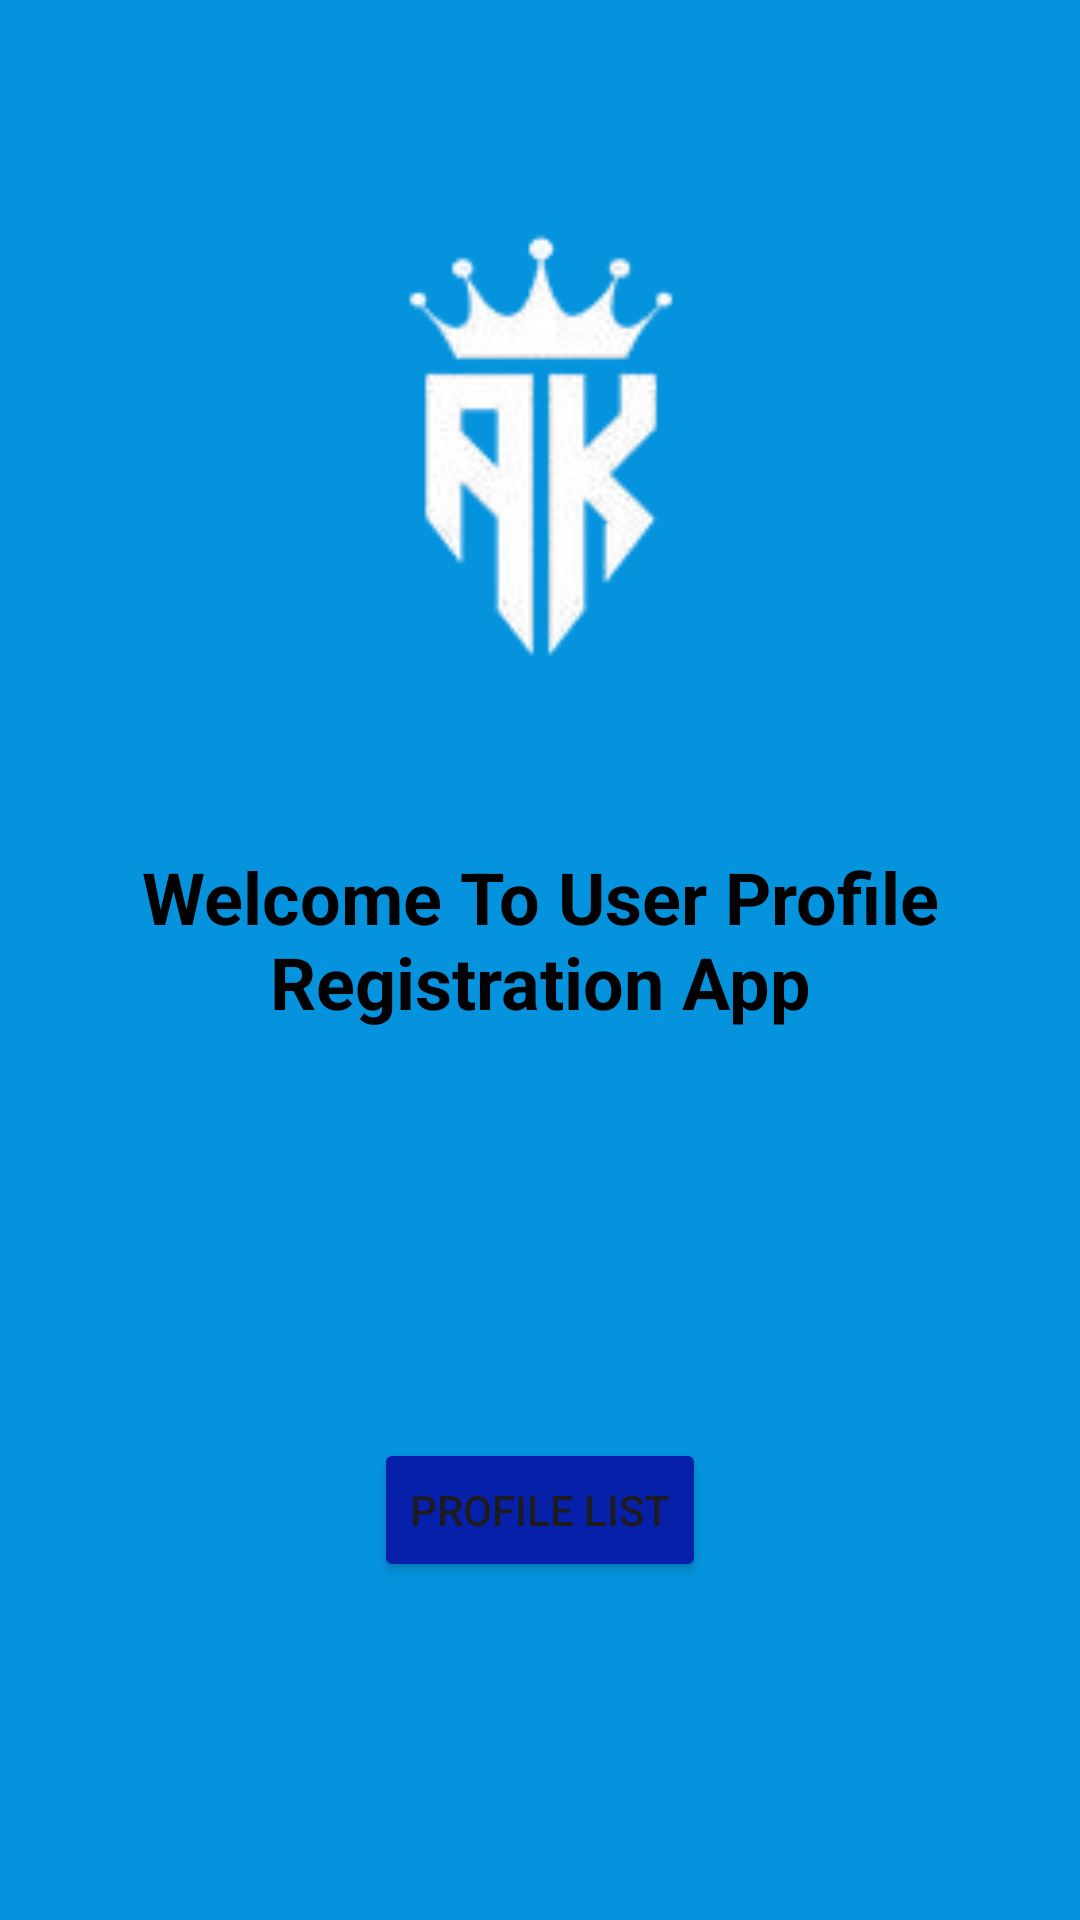

Android layout source for this screen:
<!-- AndroidManifest.xml: application theme Theme.Job2class -->
<!-- res/layout/activity_main.xml -->
<?xml version="1.0" encoding="utf-8"?>
<androidx.constraintlayout.widget.ConstraintLayout xmlns:android="http://schemas.android.com/apk/res/android"
    xmlns:app="http://schemas.android.com/apk/res-auto"
    xmlns:tools="http://schemas.android.com/tools"
    android:id="@+id/main"
    android:layout_width="match_parent"
    android:layout_height="match_parent"
    android:background="#0593DE"
    tools:context=".view.MainActivity"
    >


    <ImageView
        android:id="@+id/imageView"
        android:layout_width="150dp"
        android:layout_height="150dp"
        android:layout_marginTop="76dp"
        android:src="@drawable/logo"
        app:layout_constraintEnd_toEndOf="parent"
        app:layout_constraintHorizontal_bias="0.498"
        app:layout_constraintStart_toStartOf="parent"
        app:layout_constraintTop_toTopOf="parent" />

    <TextView
        android:id="@+id/textView"
        android:layout_width="wrap_content"
        android:layout_height="wrap_content"
        android:text="Welcome To User Profile Registration App"
        android:textAlignment="center"
        android:textColor="@color/black"
        android:textSize="24sp"
        android:textStyle="bold"
        app:layout_constraintBottom_toBottomOf="parent"
        app:layout_constraintEnd_toEndOf="parent"
        app:layout_constraintHorizontal_bias="1.0"
        app:layout_constraintStart_toStartOf="parent"
        app:layout_constraintTop_toBottomOf="@+id/imageView"
        app:layout_constraintVertical_bias="0.16" />



    <Button
        android:id="@+id/profileListBtn"
        android:layout_width="wrap_content"
        android:layout_height="wrap_content"
        android:layout_marginTop="136dp"
        android:backgroundTint="#0720A9"
        android:text="Profile List"
        app:cornerRadius="15dp"
        app:layout_constraintEnd_toEndOf="@+id/textView"
        app:layout_constraintStart_toStartOf="@+id/textView"
        app:layout_constraintTop_toBottomOf="@+id/textView" />




</androidx.constraintlayout.widget.ConstraintLayout>
<!-- resources referenced by this layout -->
<resources>
  <!-- drawable logo: png bitmap (drawable, 8940 bytes) -->
  <style name="Theme.Job2class" parent="Base.Theme.Job2class" />
  <style name="Base.Theme.Job2class" parent="Theme.Material3.DayNight.NoActionBar">
          
          
      </style>
  <!-- not gathered from this repository: default colours our renderer supplied (Android Studio template values) -->
  <color name="black">#FF000000</color>
</resources>
